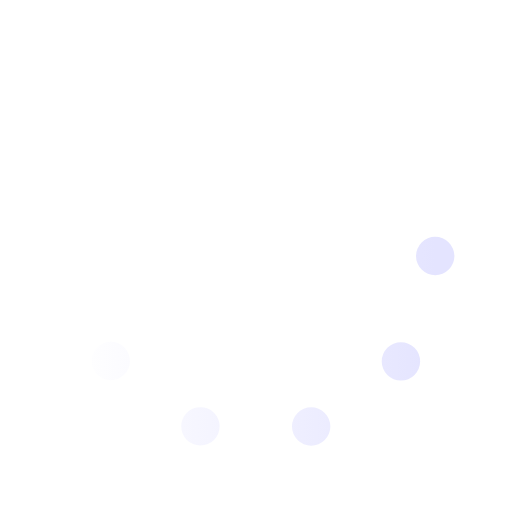
t = 0.00 s
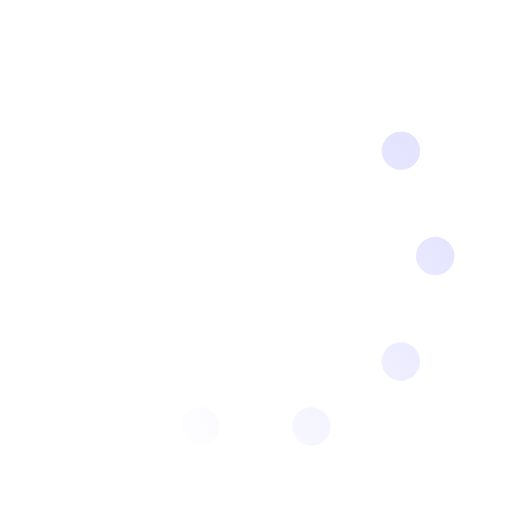
t = 0.33 s
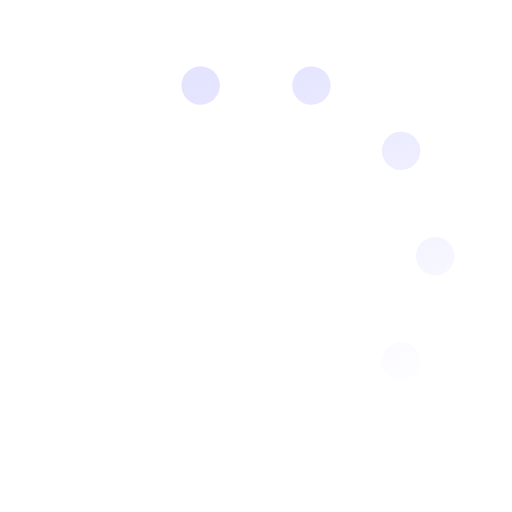
t = 0.67 s
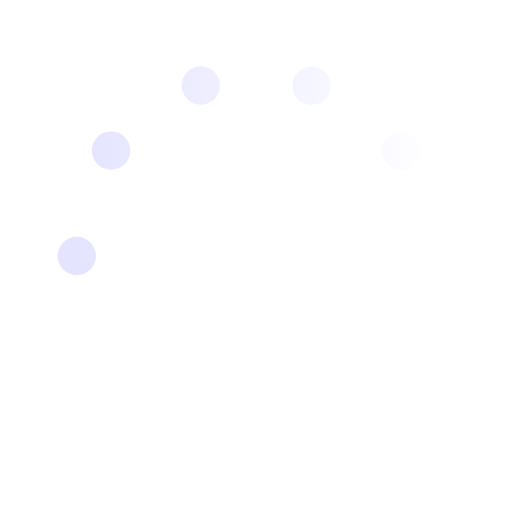
t = 1.00 s
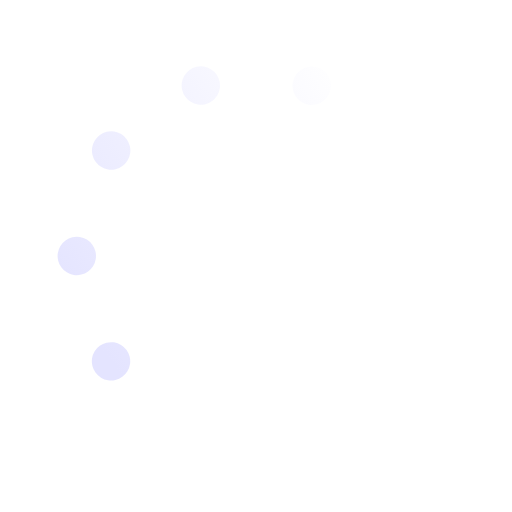
t = 1.33 s
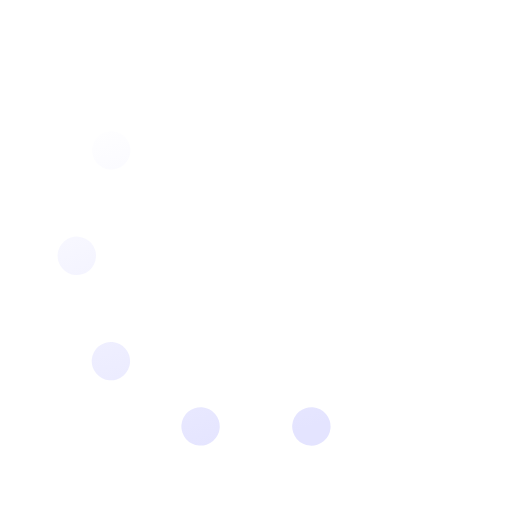
t = 1.67 s

The animated SVG that drew these frames (rendered in a browser with its animation timeline set to each time). Animation: 1 SMIL element (animateTransform=1); one cycle of 2.00 s, repeats indefinitely.

<svg xmlns="http://www.w3.org/2000/svg" viewBox="0 0 200 200"><linearGradient id="a8"><stop offset="0" stop-color="#E4E4FF" stop-opacity="0"></stop><stop offset="1" stop-color="#E4E4FF"></stop></linearGradient><circle fill="none" stroke="url(#a8)" stroke-width="15" stroke-linecap="round" stroke-dasharray="0 44 0 44 0 44 0 44 0 360" cx="100" cy="100" r="70" transform-origin="center"><animateTransform type="rotate" attributeName="transform" calcMode="discrete" dur="2" values="360;324;288;252;216;180;144;108;72;36" repeatCount="indefinite"></animateTransform></circle></svg>
